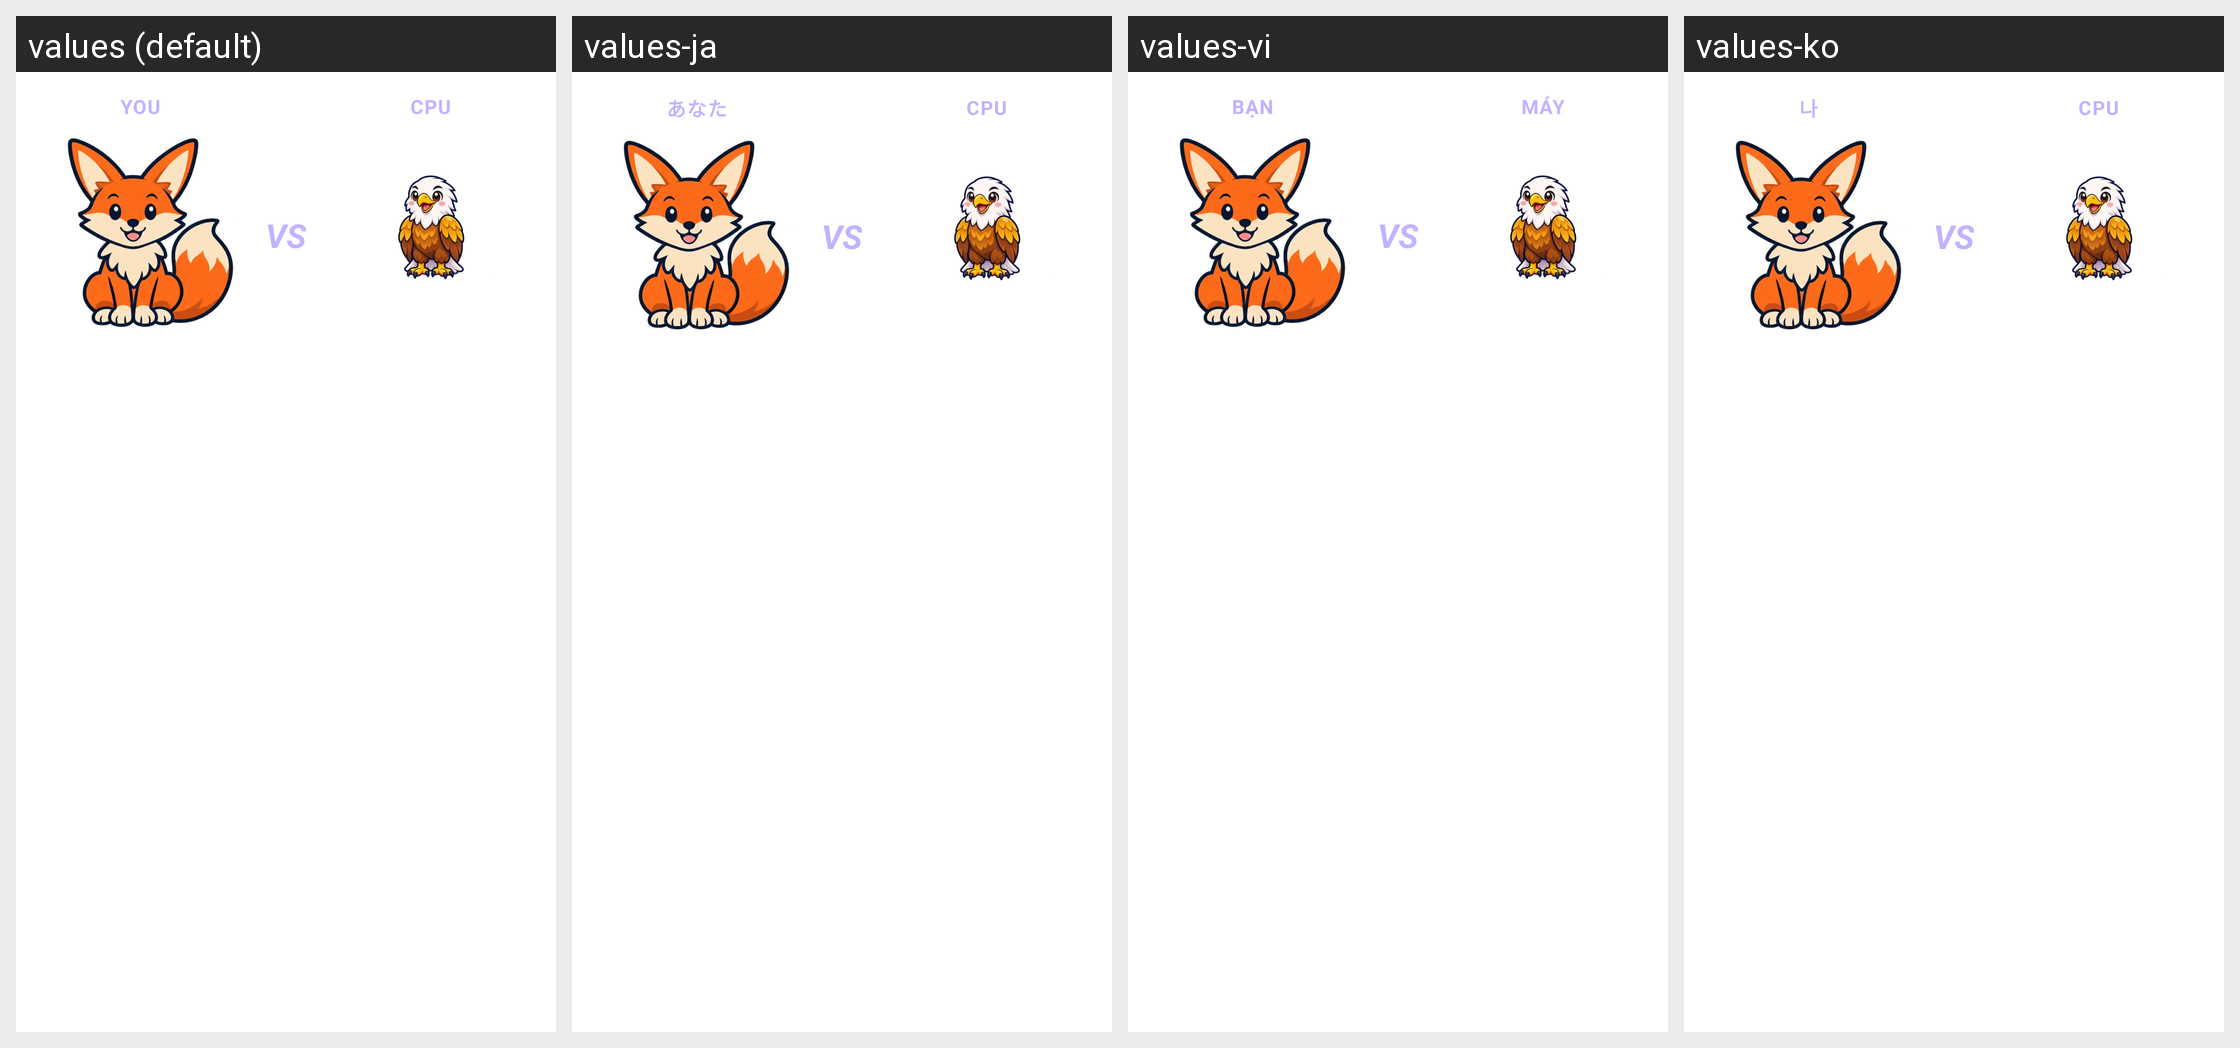

For this localized Android screen grid, give each drawn string resource with its value in every locale shown.
Android screen res/layout/part_arena.xml rendered under 4 locales, left to right: values (default), values-ja, values-vi, values-ko. Device: Nexus 5 (rendered at 1080×1920; each locale shown at half size, 540×960, under a caption strip naming it); theme Theme.Janken.
Other locales in the repository, not shown: values-zh.
Strings drawn on this screen, with the default value and each locale's value (text and hints the layout hard-codes, and strings that could not be matched under every locale, appear in the picture but are not listed):

label_you
  values: YOU
  values-ja: あなた
  values-vi: BẠN
  values-ko: 나

label_vs
  values: VS
  values-ja: VS  [not translated; the default value is used]
  values-vi: VS  [not translated; the default value is used]
  values-ko: VS  [not translated; the default value is used]

label_cpu
  values: CPU
  values-ja: CPU
  values-vi: MÁY
  values-ko: CPU
